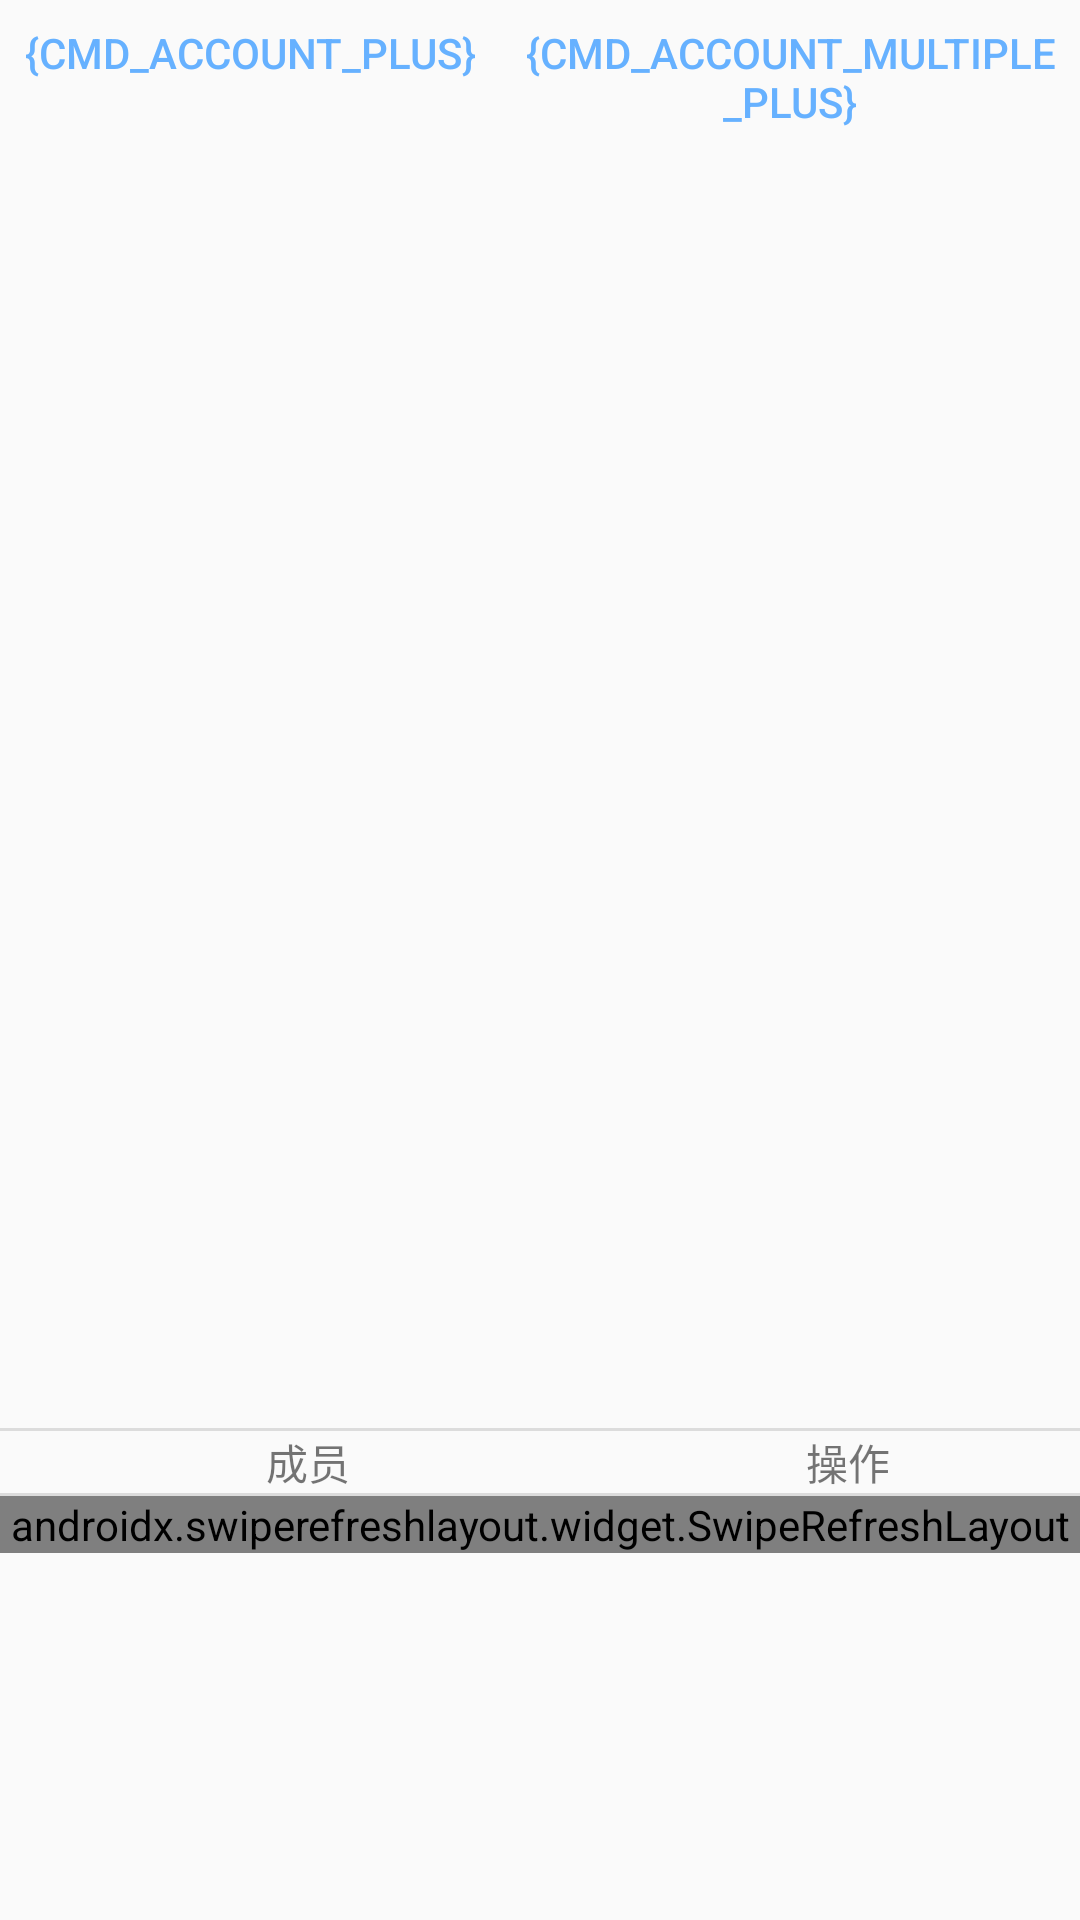

Here is an Android app screen rendered from its layout file. Give the layout XML and the strings, colors and styles it references.
<!-- AndroidManifest.xml: application theme AppTheme -->
<!-- res/layout/activity_project_member_manage.xml -->
<?xml version="1.0" encoding="utf-8"?>
<androidx.constraintlayout.widget.ConstraintLayout xmlns:android="http://schemas.android.com/apk/res/android"
    xmlns:app="http://schemas.android.com/apk/res-auto"
    xmlns:tools="http://schemas.android.com/tools"
    android:layout_width="match_parent"
    android:layout_height="match_parent"
    tools:context=".ui.ProjectMemberManageActivity">


    <LinearLayout
        android:id="@+id/toplayProjectMember"
        android:layout_width="match_parent"
        android:layout_height="wrap_content"
        android:orientation="vertical"
        app:layout_constraintBottom_toTopOf="@id/dividerProjectMember"
        app:layout_constraintEnd_toEndOf="parent"
        app:layout_constraintStart_toStartOf="parent"
        app:layout_constraintTop_toTopOf="parent">

        <LinearLayout
            android:layout_width="match_parent"
            android:layout_height="wrap_content"
            android:orientation="horizontal">

            <Button
                android:id="@+id/createNewMemberBt"
                style="@style/horizontalButtonSpare"
                android:text="{cmd_account_plus}"  />

            <Button
                android:id="@+id/inviteAllCompanyMemberBt"
                style="@style/horizontalButtonSpare"
                android:text="{cmd_account_multiple_plus}" />

            <Button
                android:id="@+id/removeAllCompanyMemberBt"
                style="@style/horizontalButtonSpare"
                android:text="{cmd_account_multiple_minus}" />

        </LinearLayout>

    </LinearLayout>

    <View
        android:id="@+id/dividerProjectMember"
        android:layout_width="match_parent"
        android:layout_height="1dp"
        android:background="?android:attr/listDivider"
        app:layout_constraintBottom_toTopOf="@id/projectMember_dingbu_biaoji"
        app:layout_constraintTop_toBottomOf="@id/toplayProjectMember" />

    <LinearLayout
        android:id="@+id/projectMember_dingbu_biaoji"
        android:layout_width="0dp"
        android:layout_height="wrap_content"
        android:gravity="center"
        app:layout_constraintBottom_toTopOf="@id/dividerProjectMember22"
        app:layout_constraintEnd_toEndOf="parent"
        app:layout_constraintStart_toStartOf="parent"
        app:layout_constraintTop_toBottomOf="@id/dividerProjectMember">

        <TextView
            android:id="@+id/textView_proMemberAccount"
            android:layout_width="0dp"
            android:layout_height="wrap_content"
            android:layout_weight="4"
            android:gravity="center"
            android:text="成员" />

        <TextView
            android:id="@+id/textView_proMemberOperate"
            android:layout_width="0dp"
            android:layout_height="wrap_content"
            android:layout_weight="3"
            android:gravity="center"
            android:text="操作" />


    </LinearLayout>

    
    <View
        android:id="@+id/dividerProjectMember22"
        android:layout_width="match_parent"
        android:layout_height="1dp"
        android:layout_weight="4"
        android:background="?android:attr/listDivider"
        app:layout_constraintBottom_toTopOf="@id/cl_list_project_member"
        app:layout_constraintDimensionRatio="w,1:1"
        app:layout_constraintTop_toBottomOf="@id/projectMember_dingbu_biaoji"
        tools:layout_editor_absoluteX="60dp" />

    <androidx.constraintlayout.widget.ConstraintLayout
        android:id="@+id/cl_list_project_member"
        android:layout_width="match_parent"
        android:layout_height="0dp"
        android:layout_weight="1"
        app:layout_constraintTop_toBottomOf="@id/dividerProjectMember22">

        <androidx.swiperefreshlayout.widget.SwipeRefreshLayout
            android:id="@+id/project_member_swipeRefresh"
            android:layout_width="match_parent"
            android:layout_height="0dp"
            tools:ignore="MissingConstraints">

        <androidx.core.widget.NestedScrollView
            android:id="@+id/nestedScrollViewProjectMember"
            android:layout_width="match_parent"
            android:layout_height="0dp"
            android:layout_weight="1"
            android:fillViewport="false"
            app:layout_constraintTop_toTopOf="parent">

            <LinearLayout
                android:layout_width="match_parent"
                android:layout_height="wrap_content"
                android:orientation="vertical">

                <LinearLayout
                    android:layout_width="match_parent"
                    android:layout_height="wrap_content"
                    android:orientation="vertical"
                    android:weightSum="1">

                    <androidx.recyclerview.widget.RecyclerView
                        android:id="@+id/rv_project_member"
                        android:layout_width="match_parent"
                        android:layout_height="0dp"
                        android:layout_weight="1" />
                </LinearLayout>
            </LinearLayout>
        </androidx.core.widget.NestedScrollView>

    </androidx.swiperefreshlayout.widget.SwipeRefreshLayout>


    </androidx.constraintlayout.widget.ConstraintLayout>
</androidx.constraintlayout.widget.ConstraintLayout>
<!-- resources referenced by this layout -->
<resources>
  <style name="horizontalButtonSpare">
          <item name="android:layout_width">wrap_content</item>
          <item name="android:layout_height">wrap_content</item>
          <item name="android:padding">0sp</item>
          <item name="android:layout_margin">8sp</item>
          <item name="android:gravity">center</item>
          <item name="android:minWidth">0sp</item>
          <item name="android:minHeight">0sp</item>
          <item name="android:textSize">@dimen/size_level8</item>
          <item name="android:background">@color/transparent</item>
          <item name="android:textColor">@color/colorPrimary</item>
      </style>
  <style name="AppTheme" parent="Theme.AppCompat.Light.DarkActionBar">
          
          <item name="colorPrimary">@color/colorPrimary</item>
          <item name="colorPrimaryDark">@color/colorPrimaryDark</item>
          <item name="colorAccent">@color/colorAccent</item>
      </style>
  <color name="transparent">#00000000</color>
  <color name="colorPrimary">#66B1FF</color>
  <color name="colorPrimaryDark">#00574B</color>
  <color name="colorAccent">#D81B60</color>
</resources>
